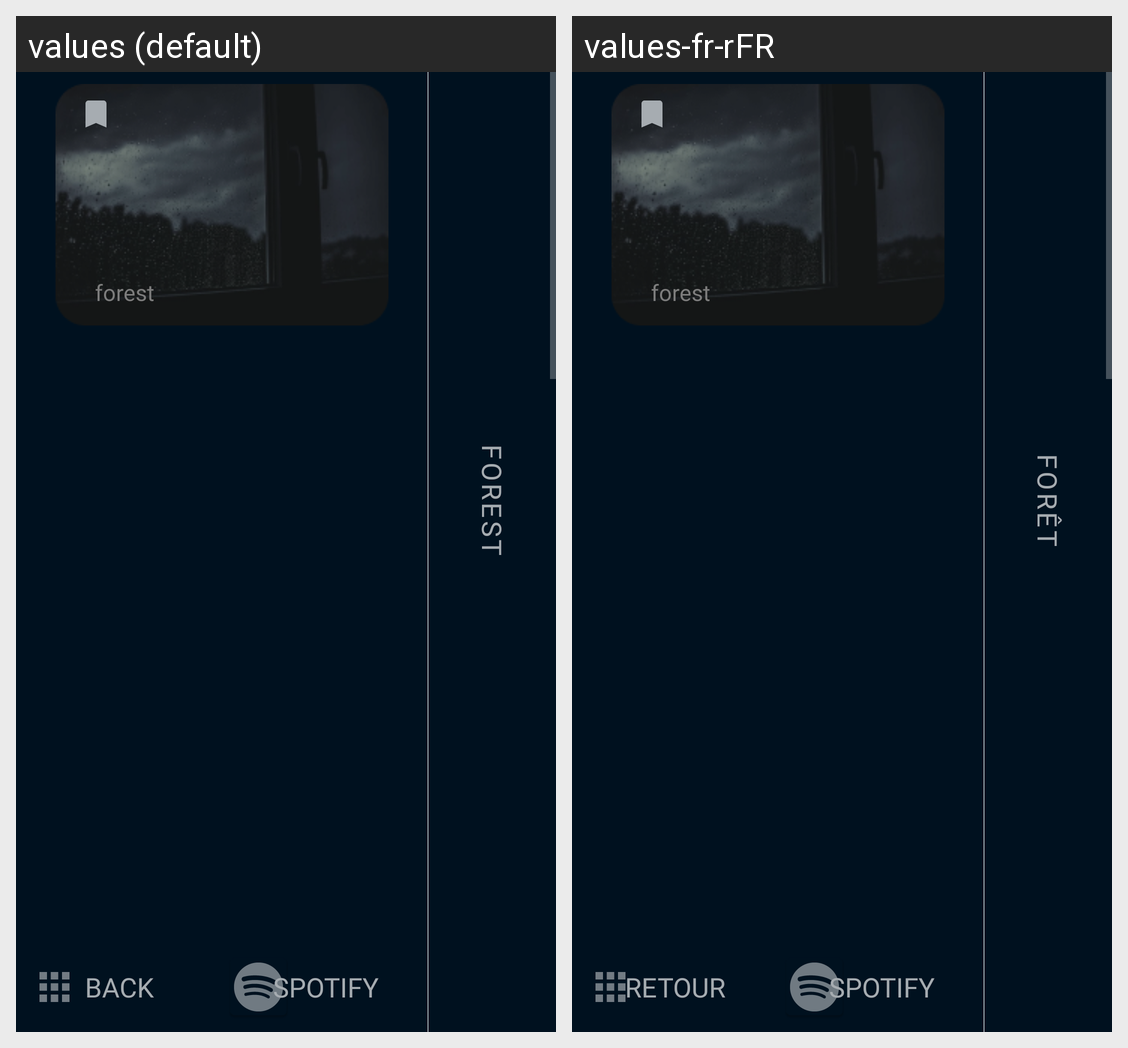

Locale-by-locale string values for the Android screen shown in this grid:
Android screen res/layout/new_fragment_music.xml rendered under 2 locales, left to right: values (default), values-fr-rFR. Device: Nexus 5 (rendered at 1080×1920; each locale shown at half size, 540×960, under a caption strip naming it); theme AppTheme.
Strings drawn on this screen, with the default value and each locale's value (text and hints the layout hard-codes, and strings that could not be matched under every locale, appear in the picture but are not listed):

main_image_title
  values: forest
  values-fr-rFR: forest  [not translated; the default value is used]

forest_menu
  values: FOREST
  values-fr-rFR: FORÊT

menu_button
  values: Back
  values-fr-rFR: Retour
